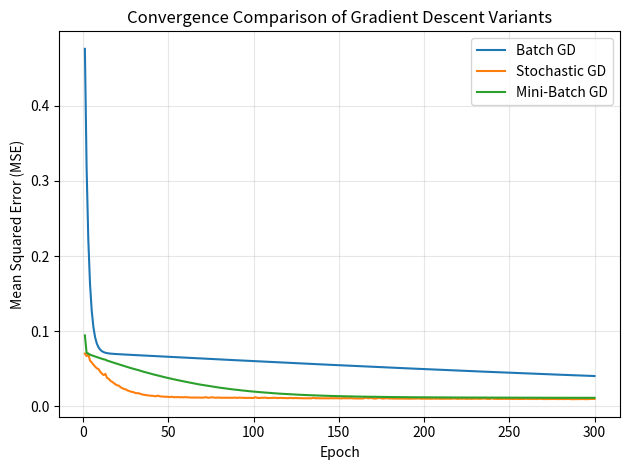

This chart was generated by the following Python code:
"""
TYBSc Artificial Neural Network Assignment
Topic: Comparison of Gradient Descent Variants
Roll no: 8055

1. AIM
To implement and compare three Gradient Descent algorithms, namely Batch Gradient Descent, Stochastic Gradient Descent and Mini-Batch Gradient Descent, by training a small Artificial Neural Network for a regression problem.
The comparison is based on convergence behaviour, final Mean Squared Error (MSE) and computation time.

2. Theory
Gradient Descent is an optimization algorithm used to minimize the error of a neural network by updating weights and biases.
- Batch GD: Uses the complete dataset for each update.
- Stochastic GD: Uses one sample for each update.
- Mini-Batch GD: Uses a small group of samples for each update.

3. Working Principle
1. Generate a dataset containing 240 samples.
2. Normalize input and output values.
3. Create a neural network with 1 input, 12 hidden and 1 output neuron.
4. Perform forward propagation to generate predictions.
5. Calculate error using MSE.
6. Perform backpropagation to calculate gradients.
7. Update weights using Gradient Descent.
8. Repeat training for 300 epochs.
9. Compare final loss and execution time.

4. Calculations
Mean Squared Error:
\[
MSE=\frac{1}{N}\sum(y_i-\hat y_i)^2
\]
Weight Update:
\[
W_{new}=W_{old}-\alpha \times Gradient
\]
Where α is the learning rate.
Training Parameters:
- Samples = 240
- Epochs = 300
- Mini-batch size = 24
Total Updates:
Method	Total updates
Batch GD	300
Stochastic GD	72,000
Mini-Batch GD	3,000

5. EXPLANATIONS
a. Batch Gradient Descent
- Uses all 240 training samples to calculate gradients.
- Performs one weight update per epoch.
- It achieved a final loss of 0.040490.
- Its execution time was 0.065281 seconds.
- It was the fastest method in this experiment but produced the highest final error.
b. Stochastic Gradient Descent
- Uses one sample at a time to calculate gradients.
- Performs 240 updates per epoch.
- It achieved the lowest final loss of 0.009940.
- Its execution time was 2.844225 seconds.
- It produced the best final error but required the longest execution time.
c. Mini-Batch Gradient Descent
- Uses 24 samples in each mini-batch.
- Performs 10 updates per epoch.
- It achieved a final loss of 0.011507.
- Its execution time was 0.625684 seconds.
- It provided a balance between training accuracy and computation time.

7. Result
All three Gradient Descent algorithms were successfully implemented. Stochastic GD achieved the lowest MSE of 0.009940, while Batch GD had the lowest execution time.

8. Conclusion
The experiment shows that different Gradient Descent methods have different advantages. Stochastic GD provides better final accuracy, Batch GD provides faster execution, and Mini-Batch GD provides a balance between accuracy and speed.
"""

import csv
import time
import numpy as np
import matplotlib.pyplot as plt



###import numpy as np
import matplotlib.pyplot as plt
import time
import csv
###
# 1. Create Dataset
def create_dataset(n=240):
    rng = np.random.default_rng(42)
    x = rng.uniform(-2, 2, (n, 1))
    y = np.sin(1.5*x) + 0.3*x + rng.normal(0, 0.08, (n, 1))
    return (x-x.mean())/x.std(), (y-y.mean())/y.std()

# 2. Initialize Neural Network
def initialize():
    rng = np.random.default_rng(10)
    return {
        "W1": rng.normal(0, 1, (1, 12)),
        "b1": np.zeros((1, 12)),
        "W2": rng.normal(0, np.sqrt(1/12), (12, 1)),
        "b2": np.zeros((1, 1))
    }

# 3. Forward Propagation
def forward(x, p):
    a = np.tanh(x @ p["W1"] + p["b1"])
    return a @ p["W2"] + p["b2"], a

# 4. Calculate Gradients
def backward(x, y, pred, a, p):
    m = len(x)
    dz2 = 2*(pred-y)/m
    da = dz2 @ p["W2"].T
    dz1 = da*(1-a**2)

    return {
        "W1": x.T @ dz1,
        "b1": dz1.sum(axis=0, keepdims=True),
        "W2": a.T @ dz2,
        "b2": dz2.sum(axis=0, keepdims=True)
    }

# 5. Train Model
def train(x, y, method, lr, epochs=300, bs=24):
    p = initialize()
    losses = []
    start = time.perf_counter()

    rng = np.random.default_rng(100)

    for _ in range(epochs):
        idx = rng.permutation(len(x))
        X, Y = x[idx], y[idx]

        size = len(x) if method == "Batch GD" else (
            1 if method == "Stochastic GD" else bs)

        for i in range(0, len(x), size):
            xb, yb = X[i:i+size], Y[i:i+size]
            pred, a = forward(xb, p)
            g = backward(xb, yb, pred, a, p)

            for k in p:
                p[k] -= lr*g[k]

        pred, _ = forward(x, p)
        losses.append(np.mean((pred-y)**2))

    return losses, time.perf_counter()-start


# 6. Main Program
x, y = create_dataset()
epochs, bs = 300, 24

methods = [
    ("Batch GD", 0.03),
    ("Stochastic GD", 0.003),
    ("Mini-Batch GD", 0.02)
]

results = {}

for method, lr in methods:
    loss, t = train(x, y, method, lr, epochs, bs)
    results[method] = {
        "losses": loss,
        "final_loss": loss[-1],
        "time": t,
        "learning_rate": lr
    }

# 7. Display Comparison Table
print("\nARTIFICIAL NEURAL NETWORK")
print("Comparison of Gradient Descent Variants")
print("-" * 75)

print(f"\nTraining samples : {len(x)}")
print(f"Epochs           : {epochs}")
print(f"Mini-batch size  : {bs}")

print("\nCOMPARISON RESULTS")
print("-" * 75)
print(f"{'Method':<20}{'Learning Rate':<18}{'Final Loss':<17}{'Time (sec)':<12}")
print("-" * 75)

for method, _ in methods:
    r = results[method]
    print(f"{method:<20}{r['learning_rate']:<18.4f}"
          f"{r['final_loss']:<17.6f}{r['time']:<12.6f}")

print("-" * 75)

# 8. Plot Graph
for method, r in results.items():
    plt.plot(range(1, epochs+1), r["losses"], label=method)

plt.title("Convergence Comparison of Gradient Descent Variants")
plt.xlabel("Epoch")
plt.ylabel("Mean Squared Error (MSE)")
plt.grid(True, alpha=0.3)
plt.legend()
plt.tight_layout()
plt.savefig("gradient_descent_comparison.png")
plt.show()

# 9. Save CSV Results
with open("gradient_descent_results.csv", "w", newline="") as f:
    writer = csv.writer(f)
    writer.writerow(["Method", "Learning Rate", "Final Loss", "Time (seconds)"])

    for method, r in results.items():
        writer.writerow([method, r["learning_rate"],
                         r["final_loss"], r["time"]])

print("\nFiles created successfully:")
print("1. gradient_descent_comparison.png")
print("2. gradient_descent_results.csv")
print("\nProgram completed.")
